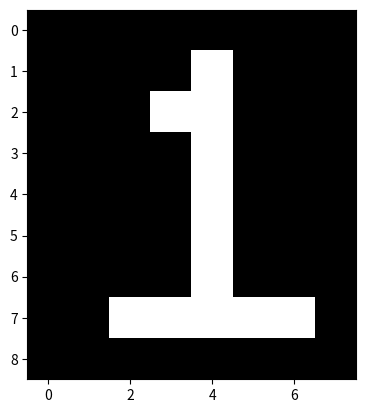

Recreate this plot in Python.
import matplotlib.pyplot as plt

data = [[0,0,0,0,0,0,0,0],
        [0,0,0,0,1,0,0,0],
        [0,0,0,1,1,0,0,0],
        [0,0,0,0,1,0,0,0],
        [0,0,0,0,1,0,0,0],
        [0,0,0,0,1,0,0,0],
        [0,0,0,0,1,0,0,0],
        [0,0,1,1,1,1,1,0],
        [0,0,0,0,0,0,0,0]]

plt.imshow(data, cmap='gray')
plt.show()



